Image classification data set "dataset" (Sebadam2010/RL_Car_Classification_Project on GitHub). Class labels (3): Dominus, Fennec, Octane.

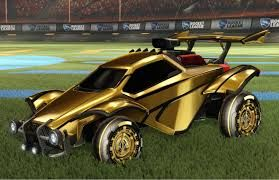
Label: Octane

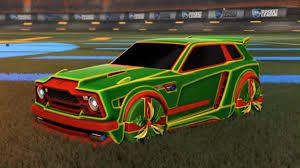
Label: Fennec

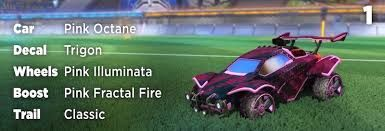
Label: Octane

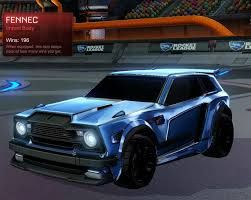
Label: Fennec

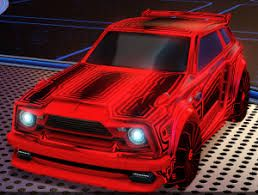
Label: Fennec

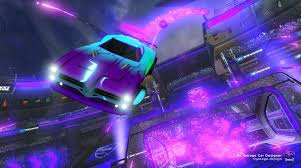
Label: Dominus
